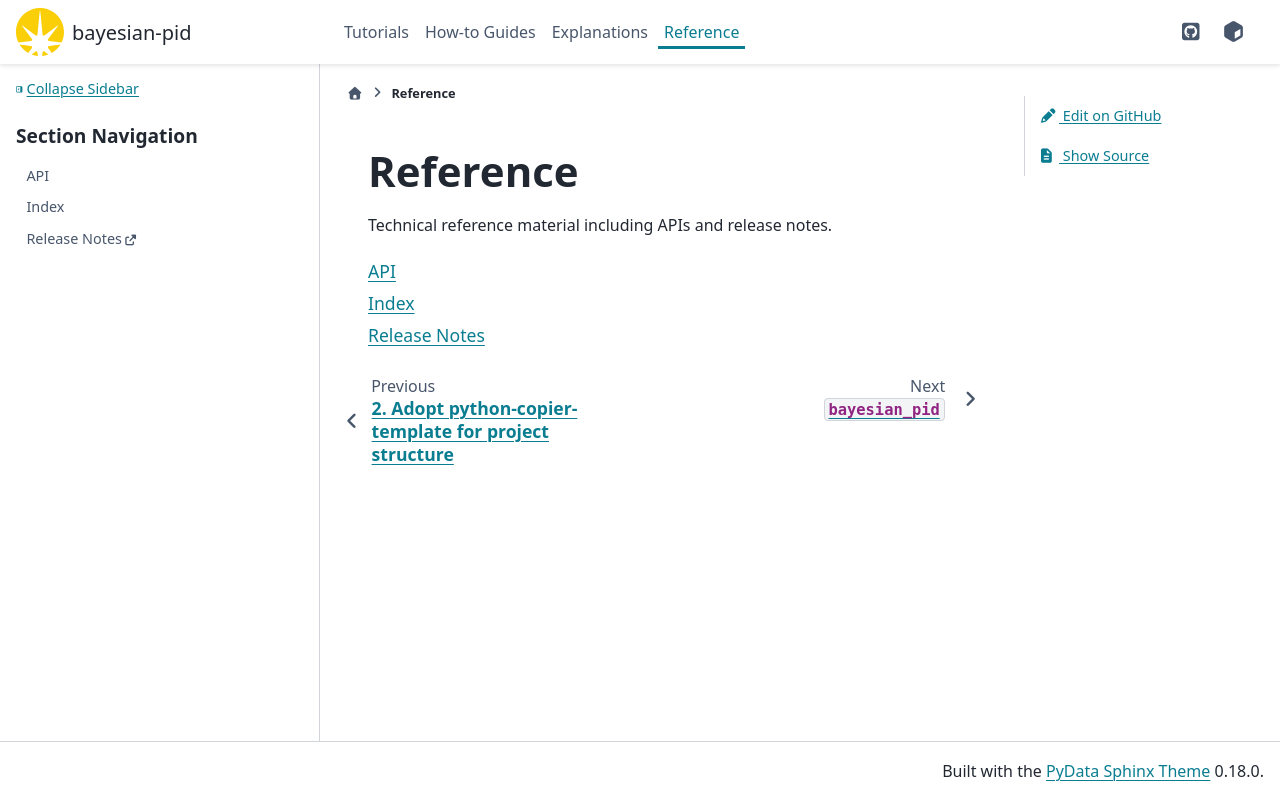

repository: DiamondRC/panda_bo · page: main/reference.html · generator: sphinx

# Reference

Technical reference material including APIs and release notes.

```{toctree}
:maxdepth: 1
:glob:

API <_api/bayesian_pid>
genindex
Release Notes <https://github.com/DiamondRC/bayesian-pid/releases>
```
